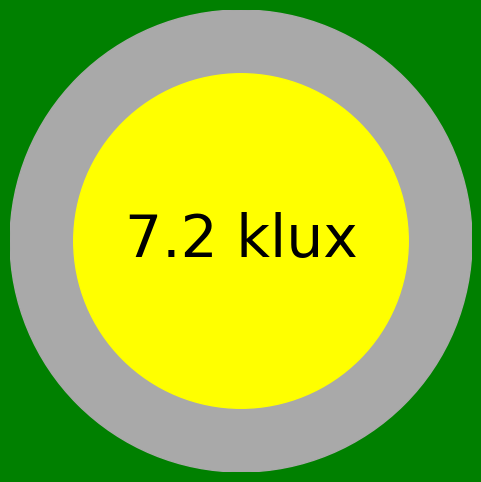

Source code (Python):
import numpy as np
import matplotlib.pyplot as plt
import matplotlib.animation as animation

# Generate light data (circular)
theta = np.linspace(0, 2*np.pi, 100)
r = np.ones_like(theta)
light_intensity = np.sin(theta)  # Example light data, replace with your own
min_intensity = 0.01  # Minimum light intensity (188 ulux)
max_intensity = 10000 # Maximum light intensity (88000 lux)


fig, ax = plt.subplots(figsize=(6, 6))
plt.gca().set_aspect('equal', adjustable='box')
fig.patch.set_facecolor('green')

# Plot the background circle
circle_background = plt.Circle((0.5, 0.5), 0.4, color='darkgrey', alpha=1)
ax.add_artist(circle_background)

# Plot the light circle
light_circle = plt.Circle((0.5, 0.5), 0.4, color='yellow', alpha=1)
ax.add_artist(light_circle)

# Set axis limits to ensure circular shape
ax.set_xlim(0.1, 0.9)
ax.set_ylim(0.1, 0.9)

# Hide axes for a cleaner look
ax.axis('off')

# Text annotation for light value
light_text = ax.text(0.5, 0.5, '', ha='center', va='center', fontsize=42, color='black', fontfamily='Bebas Neue')

# Function to format light intensity value
def format_light_value(value):
    if value >= 1000:
        return '{:.1f} klux'.format(value / 1000)
    elif value >= 1:
        return '{:.1f} lux'.format(value)
    elif value >= 0.001:
        return '{:.1f} mlx'.format(value * 1000)
    elif value >=0.000001:
        return '{:.1f} µlux'.format(value * 1000000)

# Update the size of the light circle based on light intensity
def update_light(i):
    light_value = np.random.uniform(min_intensity, max_intensity)  # Randomly generate light value within range
    light_text.set_text(format_light_value(light_value))
    # Adjust circle radius based on random light intensity, ensuring it doesn't exceed the maximum value
    circle_radius = min(0.4 * (light_value - min_intensity) / (max_intensity - min_intensity), 0.4)
    light_circle.set_radius(circle_radius)
    return light_circle, light_text

# Animate the plot with an interval of 1 second (1000 milliseconds)
ani = animation.FuncAnimation(fig, update_light, frames=len(theta), interval=1000, blit=True)

# Show the plot
plt.show()
